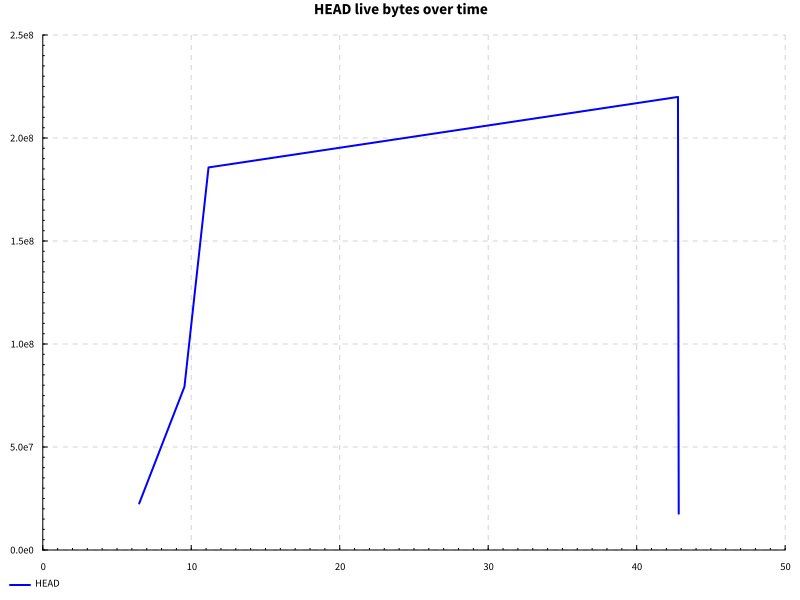

Data behind this chart, as committed beside it:
name, success, samples, startup, setup, experiment, maxResidency
code actions after edit, True, 100, 10.36, 0.0, 31.18, 209MB
